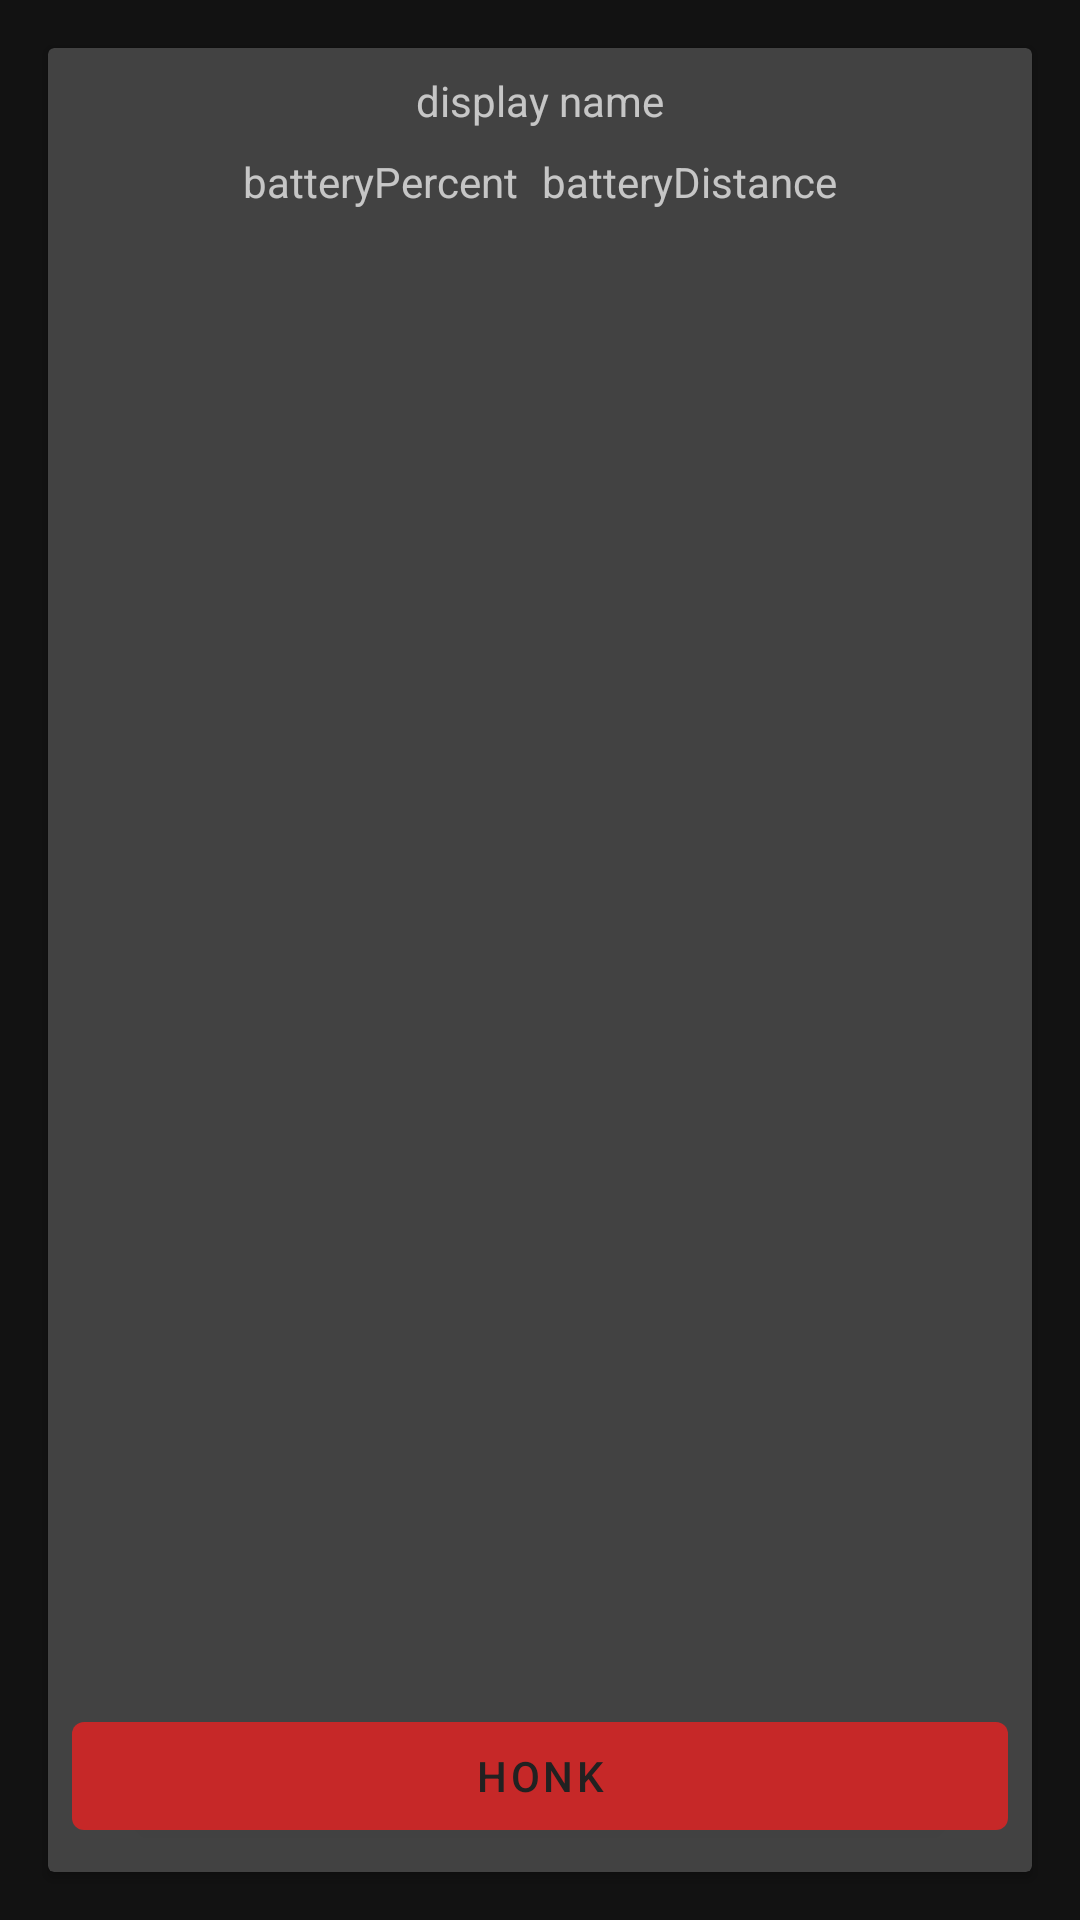

This screen was rendered from an Android layout file. Write that file and the resources it references.
<!-- AndroidManifest.xml: application theme AppTheme -->
<!-- res/layout/detail_list_item_type_title.xml -->
<?xml version="1.0" encoding="utf-8"?>
<FrameLayout xmlns:android="http://schemas.android.com/apk/res/android"
    xmlns:app="http://schemas.android.com/apk/res-auto"
    xmlns:tools="http://schemas.android.com/tools"
    android:layout_width="match_parent"
    android:layout_height="match_parent"
    tools:context=".activity.DetailActivity">

    <androidx.cardview.widget.CardView
        android:layout_width="match_parent"
        android:layout_height="match_parent"
        android:layout_margin="16dp"
        tools:layout_editor_absoluteX="79dp"
        tools:layout_editor_absoluteY="137dp">

        <androidx.constraintlayout.widget.ConstraintLayout
            android:id="@+id/constraintLayout"
            android:layout_width="match_parent"
            android:layout_height="match_parent">

            <TextView
                android:id="@+id/displayName"
                android:layout_width="wrap_content"
                android:layout_height="wrap_content"
                android:layout_marginTop="8dp"
                android:text="display name"
                app:layout_constraintEnd_toEndOf="parent"
                app:layout_constraintStart_toStartOf="parent"
                app:layout_constraintTop_toTopOf="parent" />

            <TextView
                android:id="@+id/batteryPercent"
                android:layout_width="wrap_content"
                android:layout_height="wrap_content"
                android:layout_marginStart="8dp"
                android:layout_marginLeft="8dp"
                android:layout_marginTop="8dp"
                android:layout_marginEnd="8dp"
                android:layout_marginRight="8dp"
                android:text="batteryPercent"
                app:layout_constraintEnd_toStartOf="@+id/batteryDistance"

                app:layout_constraintHorizontal_bias="0.5"
                app:layout_constraintHorizontal_chainStyle="packed"
                app:layout_constraintStart_toStartOf="parent"
                app:layout_constraintTop_toBottomOf="@+id/displayName" />

            <TextView
                android:id="@+id/batteryDistance"
                android:layout_width="wrap_content"
                android:layout_height="wrap_content"
                android:layout_marginTop="8dp"
                android:layout_marginEnd="8dp"
                android:layout_marginRight="8dp"
                android:text="batteryDistance"
                app:layout_constraintEnd_toEndOf="parent"
                app:layout_constraintHorizontal_bias="0.5"
                app:layout_constraintStart_toEndOf="@+id/batteryPercent"
                app:layout_constraintTop_toBottomOf="@+id/displayName" />

            <ImageView
                android:id="@+id/options"
                android:layout_width="0dp"
                android:layout_height="0dp"
                android:layout_marginTop="8dp"
                android:layout_marginBottom="8dp"
                app:layout_constraintBottom_toTopOf="@+id/honkButton"
                app:layout_constraintEnd_toEndOf="parent"
                app:layout_constraintStart_toStartOf="parent"
                app:layout_constraintTop_toBottomOf="@+id/batteryPercent" />

            <com.google.android.material.button.MaterialButton
                android:id="@+id/honkButton"
                android:layout_width="match_parent"
                android:layout_height="wrap_content"
                android:layout_marginStart="8dp"
                android:layout_marginLeft="8dp"
                android:layout_marginEnd="8dp"
                android:layout_marginRight="8dp"
                android:layout_marginBottom="8dp"
                android:text="honk"
                android:textColor="@color/colorPrimaryDark"
                app:layout_constraintBottom_toBottomOf="parent"
                app:layout_constraintEnd_toEndOf="parent"
                app:layout_constraintStart_toStartOf="parent" />

        </androidx.constraintlayout.widget.ConstraintLayout>


    </androidx.cardview.widget.CardView>

</FrameLayout>
<!-- resources referenced by this layout -->
<resources>
  <color name="colorPrimaryDark">#212121</color>
  <style name="AppTheme" parent="Theme.MaterialComponents">
          
          <item name="colorPrimary">@color/colorPrimary</item>
          <item name="colorPrimaryDark">@color/colorPrimaryDark</item>
          <item name="colorAccent">@color/colorAccent</item>
      </style>
  <color name="colorPrimary">#c62828</color>
  <color name="colorAccent">#EEEEEE</color>
</resources>
